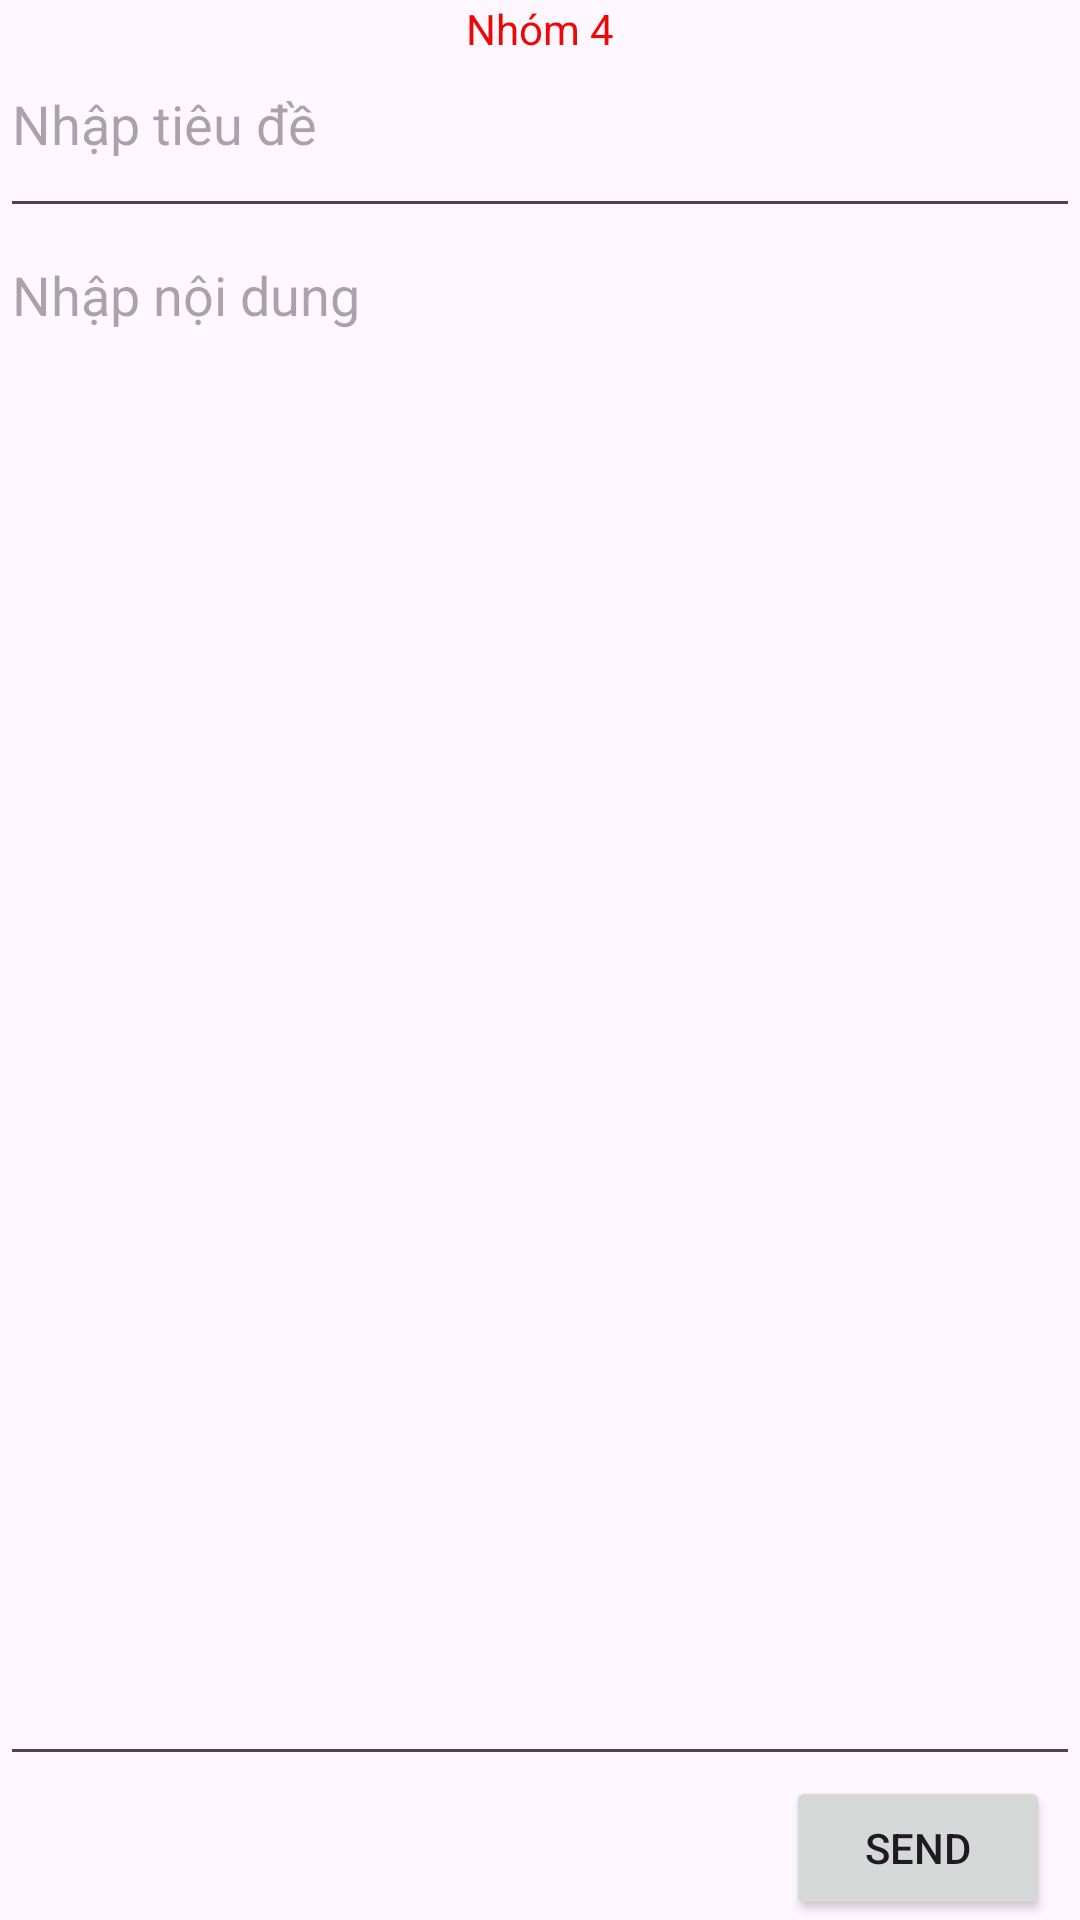

The Android layout XML behind this screen, and the referenced resources:
<!-- AndroidManifest.xml: application theme Theme.Demo -->
<!-- res/layout/activity_buoi1_bt2.xml -->
<?xml version="1.0" encoding="utf-8"?>
<LinearLayout xmlns:android="http://schemas.android.com/apk/res/android"
    xmlns:app="http://schemas.android.com/apk/res-auto"
    xmlns:tools="http://schemas.android.com/tools"
    android:layout_width="match_parent"
    android:layout_height="match_parent"
    android:orientation="vertical"
    tools:context=".MainActivity">

    <TextView
        android:id="@+id/textview1"
        android:layout_width="match_parent"
        android:layout_height="wrap_content"
        android:text="Nhóm 4"
        android:textColor="#F10606"
        android:gravity="center"
        />

    
    
    
    
    
    

    
    
    
    
    

    <EditText
        android:id="@+id/edtTieuDe"
        android:layout_width="match_parent"
        android:layout_height="0dp"
        android:layout_weight="1"
        android:hint="Nhập tiêu đề"
        android:gravity="top|left"
        />

    <EditText
        android:id="@+id/edtNoiDung"
        android:layout_width="match_parent"
        android:layout_height="0dp"
        android:layout_weight="9"
        android:hint="Nhập nội dung"
        android:gravity="top|left"
        />

    <Button
        android:id="@+id/btnSend"
        android:layout_width="wrap_content"
        android:layout_height="wrap_content"
        android:layout_gravity="right"
        android:layout_marginRight="10dp"
        android:text="Send"
        />

</LinearLayout>
<!-- resources referenced by this layout -->
<resources>
  <style name="Theme.Demo" parent="Base.Theme.Demo" />
  <style name="Base.Theme.Demo" parent="Theme.Material3.DayNight">
          
          
      </style>
</resources>
